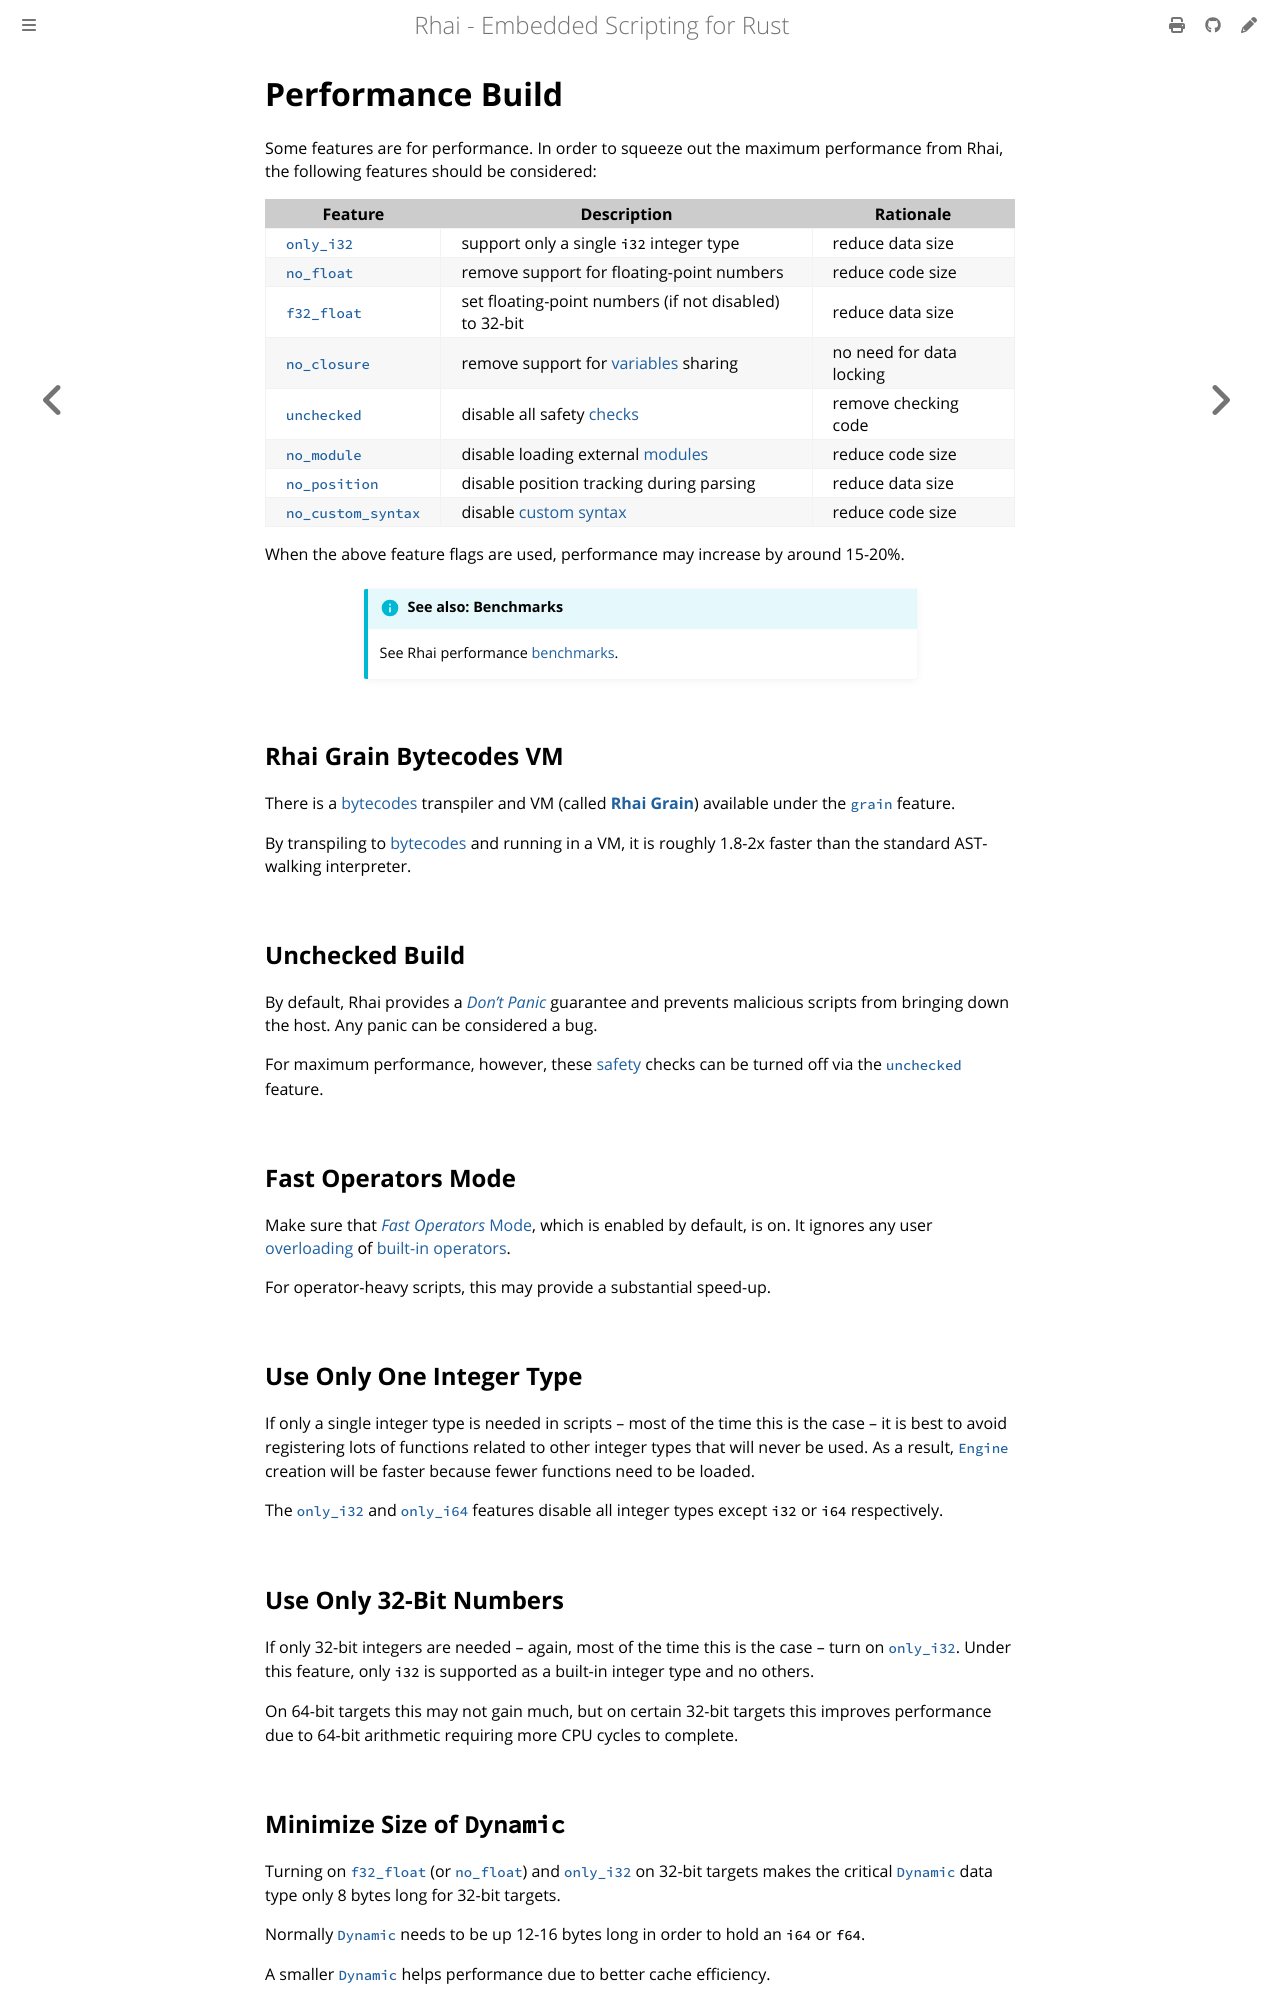

repository: rhaiscript/book · page: start/builds/performance.html · generator: mdbook

Performance Build
=================

{{#include ../../links.md}}


Some features are for performance.  In order to squeeze out the maximum performance from Rhai, the
following features should be considered:

| Feature              | Description                                            | Rationale                |
| -------------------- | ------------------------------------------------------ | ------------------------ |
| [`only_i32`]         | support only a single `i32` integer type               | reduce data size         |
| [`no_float`]         | remove support for floating-point numbers              | reduce code size         |
| [`f32_float`]        | set floating-point numbers (if not disabled) to 32-bit | reduce data size         |
| [`no_closure`]       | remove support for [variables] sharing                 | no need for data locking |
| [`unchecked`]        | disable all safety [checks][checked]                   | remove checking code     |
| [`no_module`]        | disable loading external [modules]                     | reduce code size         |
| [`no_position`]      | disable position tracking during parsing               | reduce data size         |
| [`no_custom_syntax`] | disable [custom syntax]                                | reduce code size         |

When the above feature flags are used, performance may increase by around 15-20%.

~~~admonish info.small "See also: Benchmarks"

See Rhai performance [benchmarks].
~~~


Rhai Grain Bytecodes VM
-----------------------

There is a [bytecodes][bytecodes-wiki] transpiler and VM (called **[Rhai Grain]**) available under the [`grain`] feature.

By transpiling to [bytecodes] and running in a VM, it is roughly 1.8-2x faster than the standard
AST-walking interpreter.


Unchecked Build
---------------

By default, Rhai provides a [_Don't Panic_](https://en.wikipedia.org/wiki/Phrases_from_The_Hitchhiker%27s_Guide_to_the_Galaxy#Don't_Panic)
guarantee and prevents malicious scripts from bringing down the host. Any panic can be considered a bug.

For maximum performance, however, these [safety] checks can be turned off via the [`unchecked`] feature.


Fast Operators Mode
-------------------

Make sure that [_Fast Operators_ Mode][options], which is enabled by default, is on.  It ignores any
user [overloading][operator overloading] of [built-in operators].

For operator-heavy scripts, this may provide a substantial speed-up.


Use Only One Integer Type
-------------------------

If only a single integer type is needed in scripts &ndash; most of the time this is the case &ndash;
it is best to avoid registering lots of functions related to other integer types that will never be used.
As a result, [`Engine`] creation will be faster because fewer functions need to be loaded.

The [`only_i32`] and [`only_i64`] features disable all integer types except `i32` or `i64` respectively.


Use Only 32-Bit Numbers
-----------------------

If only 32-bit integers are needed &ndash; again, most of the time this is the case &ndash; turn on [`only_i32`].
Under this feature, only `i32` is supported as a built-in integer type and no others.

On 64-bit targets this may not gain much, but on certain 32-bit targets this improves performance
due to 64-bit arithmetic requiring more CPU cycles to complete.
